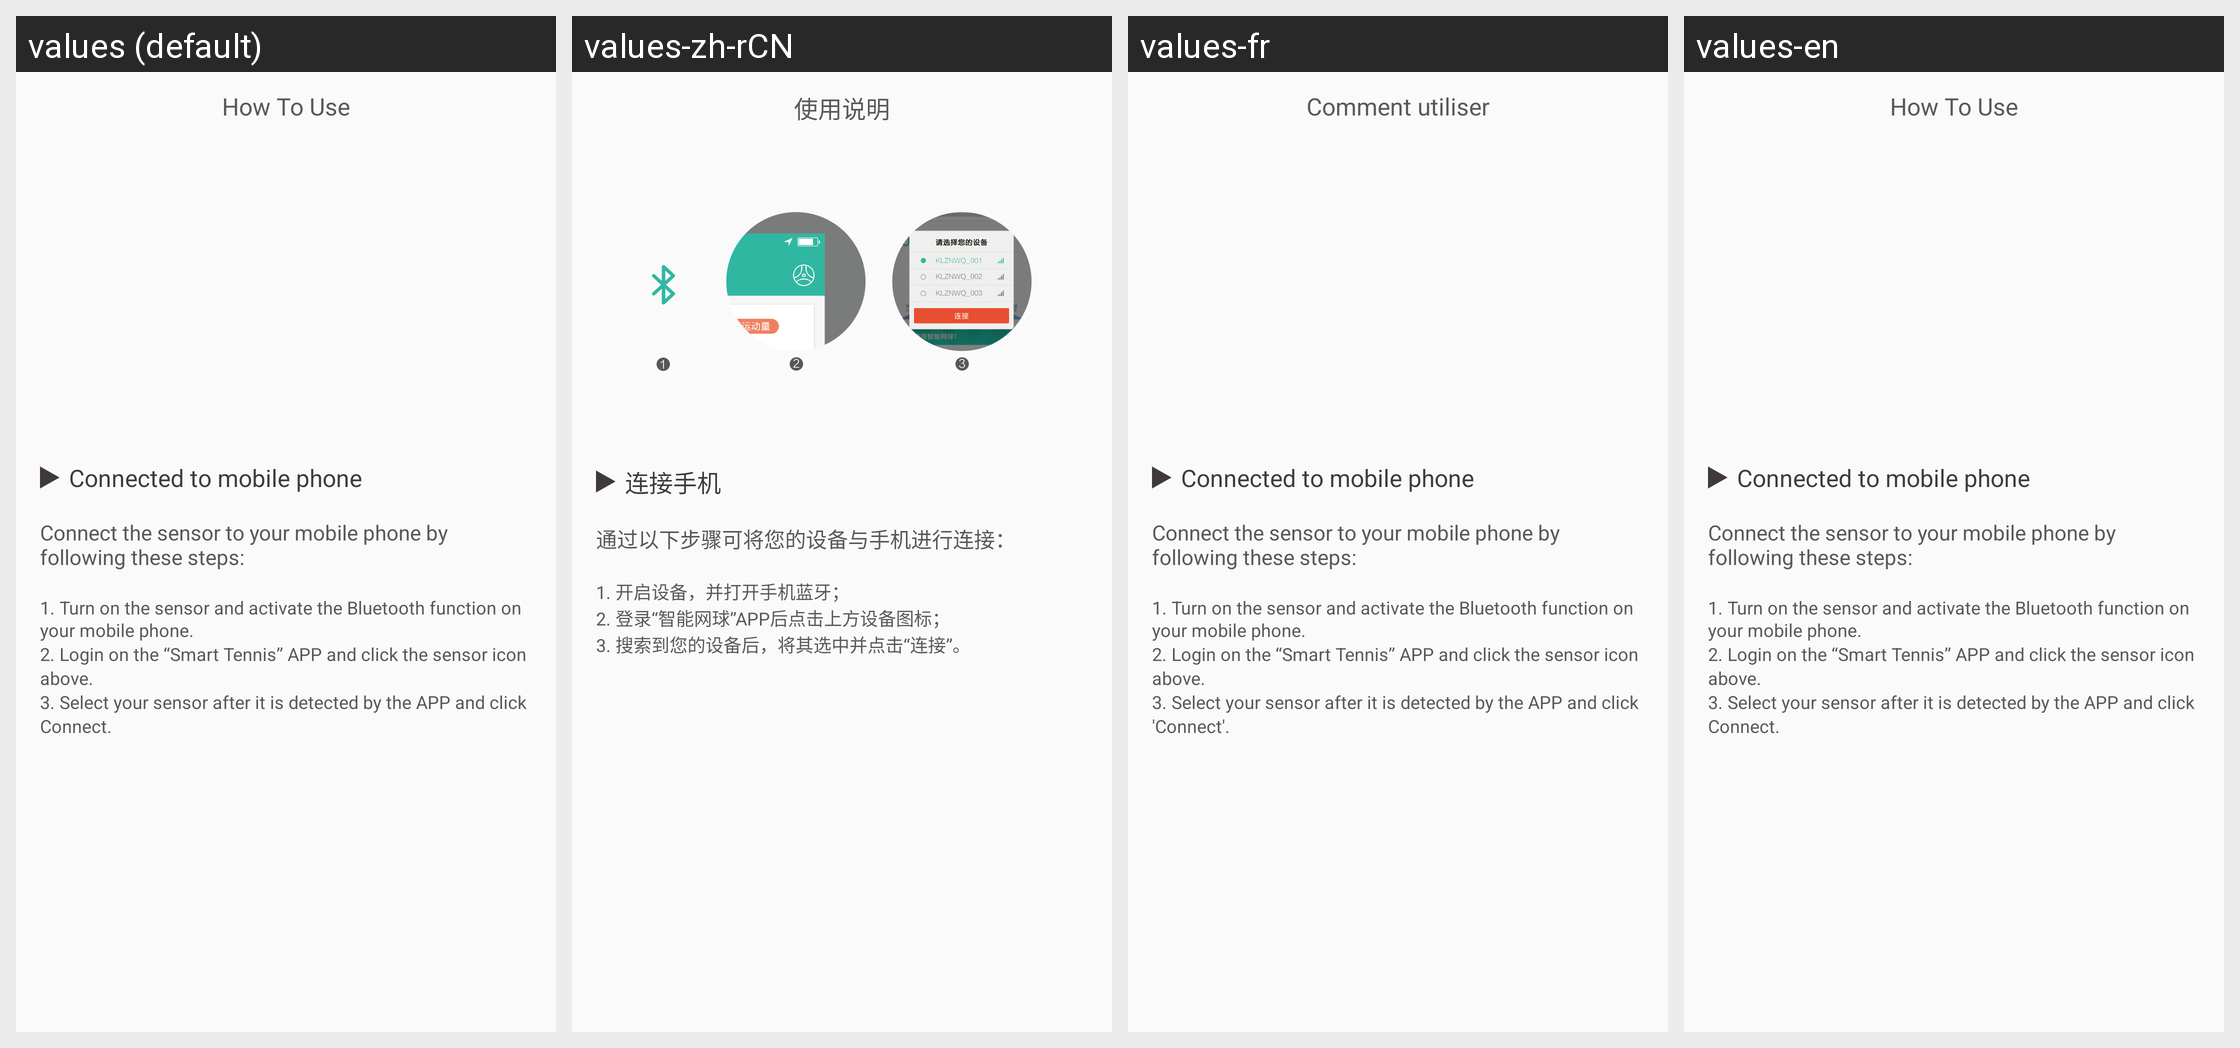

The same Android screen rendered under several of its app's locales, left to right. List the strings drawn on it with the default value and each locale's translation.
Android screen res/layout/layout_pop_use_connect.xml rendered under 4 locales, left to right: values (default), values-zh-rCN, values-fr, values-en. Device: Nexus 5 (rendered at 1080×1920; each locale shown at half size, 540×960, under a caption strip naming it); theme AppTheme.
Other locales in the repository, not shown: values-cs, values-da, values-de, values-el, values-es, values-fi, values-hu, values-it, values-ja, values-ko, values-nl, values-pl, values-pt, values-ru, values-sk, values-sv, values-th, values-tr, values-uk, values-vi, values-zh, values-zh-rTW.
Strings drawn on this screen, with the default value and each locale's value (text and hints the layout hard-codes, and strings that could not be matched under every locale, appear in the picture but are not listed):

how_to_use
  values: How To Use
  values-zh-rCN: 使用说明
  values-fr: Comment utiliser
  values-en: How To Use  [not translated; the default value is used]

connect_phone
  values: Connected to mobile phone
  values-zh-rCN: 连接手机
  values-fr: Connected to mobile phone
  values-en: Connected to mobile phone  [not translated; the default value is used]

connect_desc
  values: Connect the sensor to your mobile phone by following these steps:
  values-zh-rCN: 通过以下步骤可将您的设备与手机进行连接：
  values-fr: Connect the sensor to your mobile phone by following these steps:
  values-en: Connect the sensor to your mobile phone by following these steps:  [not translated; the default value is used]

connect_note
  values: 1. Turn on the sensor and activate the Bluetooth function on your mobile phone.
      2. Login on the “Smart Tennis” APP and click the sensor icon above. 
      3. Select your sensor after it is detected by the APP and click Connect.
  values-zh-rCN: 1. 开启设备，并打开手机蓝牙；
      2. 登录“智能网球”APP后点击上方设备图标；
      3. 搜索到您的设备后，将其选中并点击“连接”。
  values-fr: 1. Turn on the sensor and activate the Bluetooth function on your mobile phone.
      2. Login on the “Smart Tennis” APP and click the sensor icon above. 
      3. Select your sensor after it is detected by the APP and click 'Connect'.
  values-en: 1. Turn on the sensor and activate the Bluetooth function on your mobile phone.
      2. Login on the “Smart Tennis” APP and click the sensor icon above. 
      3. Select your sensor after it is detected by the APP and click Connect.  [not translated; the default value is used]
